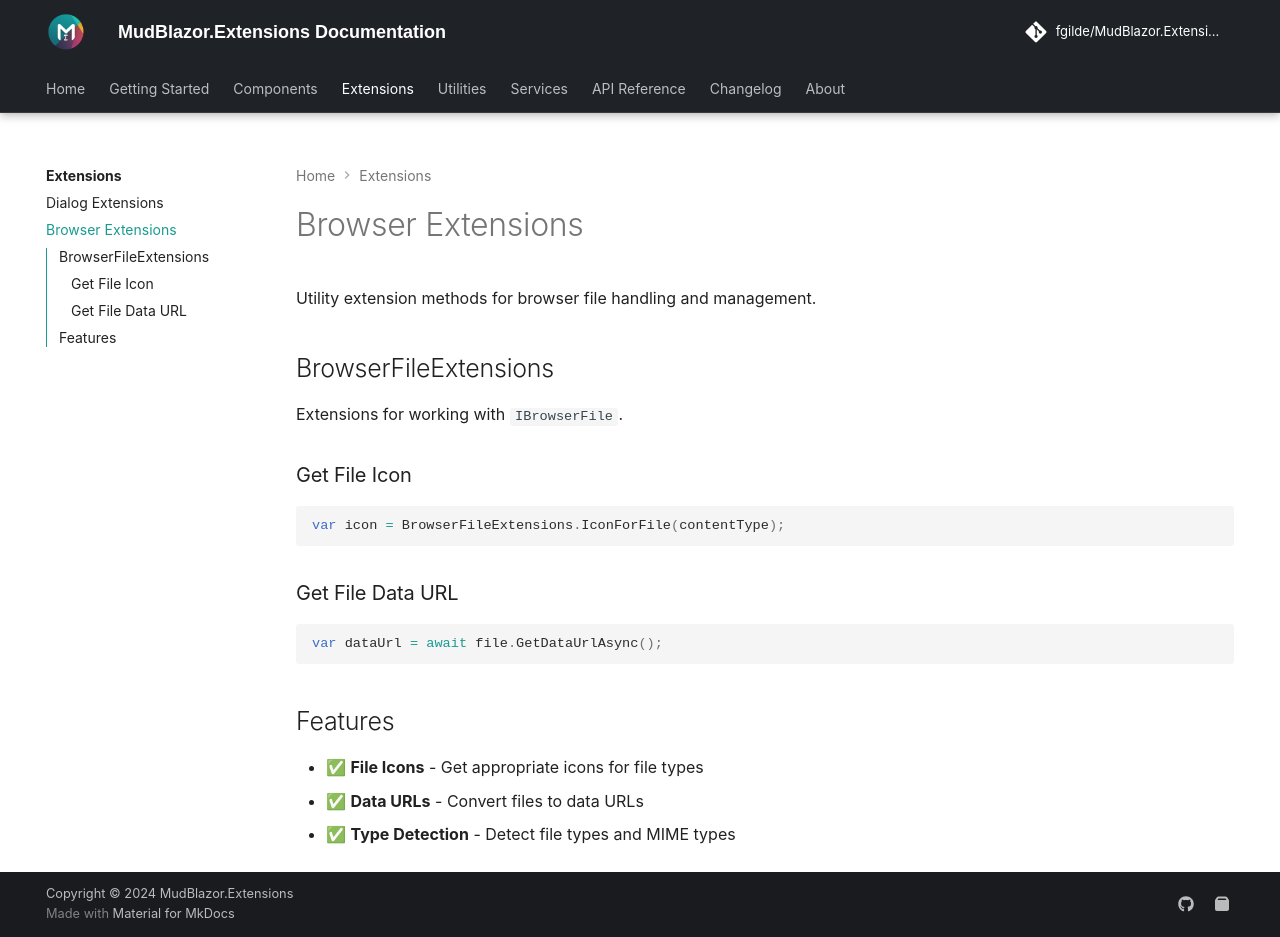

repository: fgilde/MudBlazor.Extensions · page: extensions/browser-extensions/index.html · generator: mkdocs

# Browser Extensions

Utility extension methods for browser file handling and management.

## BrowserFileExtensions

Extensions for working with `IBrowserFile`.

### Get File Icon

```csharp
var icon = BrowserFileExtensions.IconForFile(contentType);
```

### Get File Data URL

```csharp
var dataUrl = await file.GetDataUrlAsync();
```

## Features

- ✅ **File Icons** - Get appropriate icons for file types
- ✅ **Data URLs** - Convert files to data URLs
- ✅ **Type Detection** - Detect file types and MIME types
